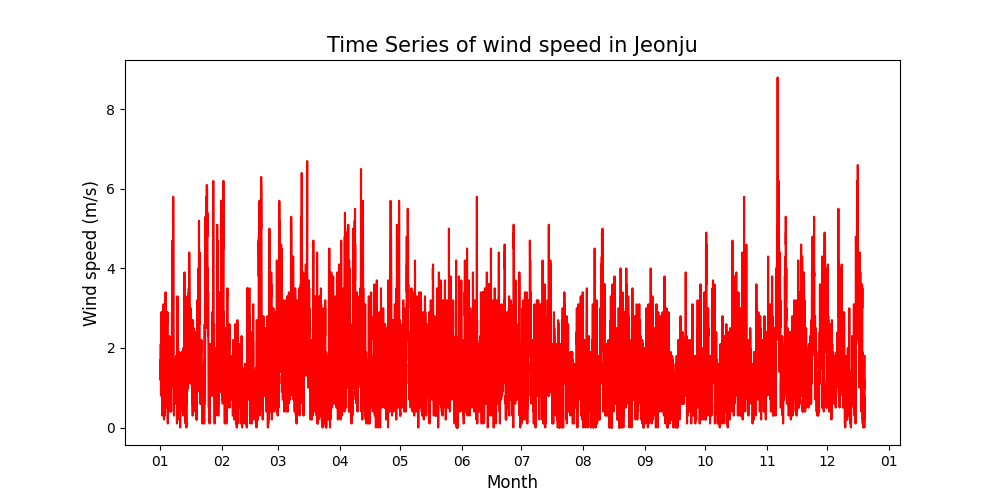

The file beside this chart, header and first rows:
지점, 지점명, 일시, 풍속(m/s)
146, 전주, 2023-01-01 01:00, 1.5
146, 전주, 2023-01-01 02:00, 1.4
146, 전주, 2023-01-01 03:00, 1.2
146, 전주, 2023-01-01 04:00, 1.7
146, 전주, 2023-01-01 05:00, 1.7
146, 전주, 2023-01-01 06:00, 1.2
146, 전주, 2023-01-01 07:00, 2.1
146, 전주, 2023-01-01 08:00, 1.6
146, 전주, 2023-01-01 09:00, .8
146, 전주, 2023-01-01 10:00, .8
146, 전주, 2023-01-01 11:00, 1
146, 전주, 2023-01-01 12:00, 1.5
146, 전주, 2023-01-01 13:00, 1.9
146, 전주, 2023-01-01 14:00, 2.1
146, 전주, 2023-01-01 15:00, 2.9
146, 전주, 2023-01-01 16:00, 2.3
146, 전주, 2023-01-01 17:00, 2.5
146, 전주, 2023-01-01 18:00, 2
146, 전주, 2023-01-01 19:00, 2.9
146, 전주, 2023-01-01 20:00, 1.9
146, 전주, 2023-01-01 21:00, 2.5
146, 전주, 2023-01-01 22:00, 1.7
146, 전주, 2023-01-01 23:00, 1.1
146, 전주, 2023-01-02 00:00, .9
146, 전주, 2023-01-02 01:00, .4
146, 전주, 2023-01-02 02:00, .3
146, 전주, 2023-01-02 03:00, .5
146, 전주, 2023-01-02 04:00, 1.1
146, 전주, 2023-01-02 05:00, 1.5
146, 전주, 2023-01-02 06:00, 1.1
146, 전주, 2023-01-02 07:00, .8
146, 전주, 2023-01-02 08:00, 1
146, 전주, 2023-01-02 09:00, 1.2
146, 전주, 2023-01-02 10:00, 1.4
146, 전주, 2023-01-02 11:00, 2.1
146, 전주, 2023-01-02 12:00, 1.8
146, 전주, 2023-01-02 13:00, 2.5
146, 전주, 2023-01-02 14:00, 1.8
146, 전주, 2023-01-02 15:00, 2.6
146, 전주, 2023-01-02 16:00, 3
146, 전주, 2023-01-02 17:00, 3.1
146, 전주, 2023-01-02 18:00, 3
146, 전주, 2023-01-02 19:00, 1.7
146, 전주, 2023-01-02 20:00, 1.2
146, 전주, 2023-01-02 21:00, .9
146, 전주, 2023-01-02 22:00, .2
146, 전주, 2023-01-02 23:00, .8
146, 전주, 2023-01-03 00:00, 1.1
146, 전주, 2023-01-03 01:00, 1.5
146, 전주, 2023-01-03 02:00, 1.3
146, 전주, 2023-01-03 03:00, 1.3
146, 전주, 2023-01-03 04:00, .9
146, 전주, 2023-01-03 05:00, 1.2
146, 전주, 2023-01-03 06:00, 1.4
146, 전주, 2023-01-03 07:00, 1.8
146, 전주, 2023-01-03 08:00, 1.7
146, 전주, 2023-01-03 09:00, .9
146, 전주, 2023-01-03 10:00, .3
146, 전주, 2023-01-03 11:00, 1
146, 전주, 2023-01-03 12:00, 1.3
... 8,407 more rows
